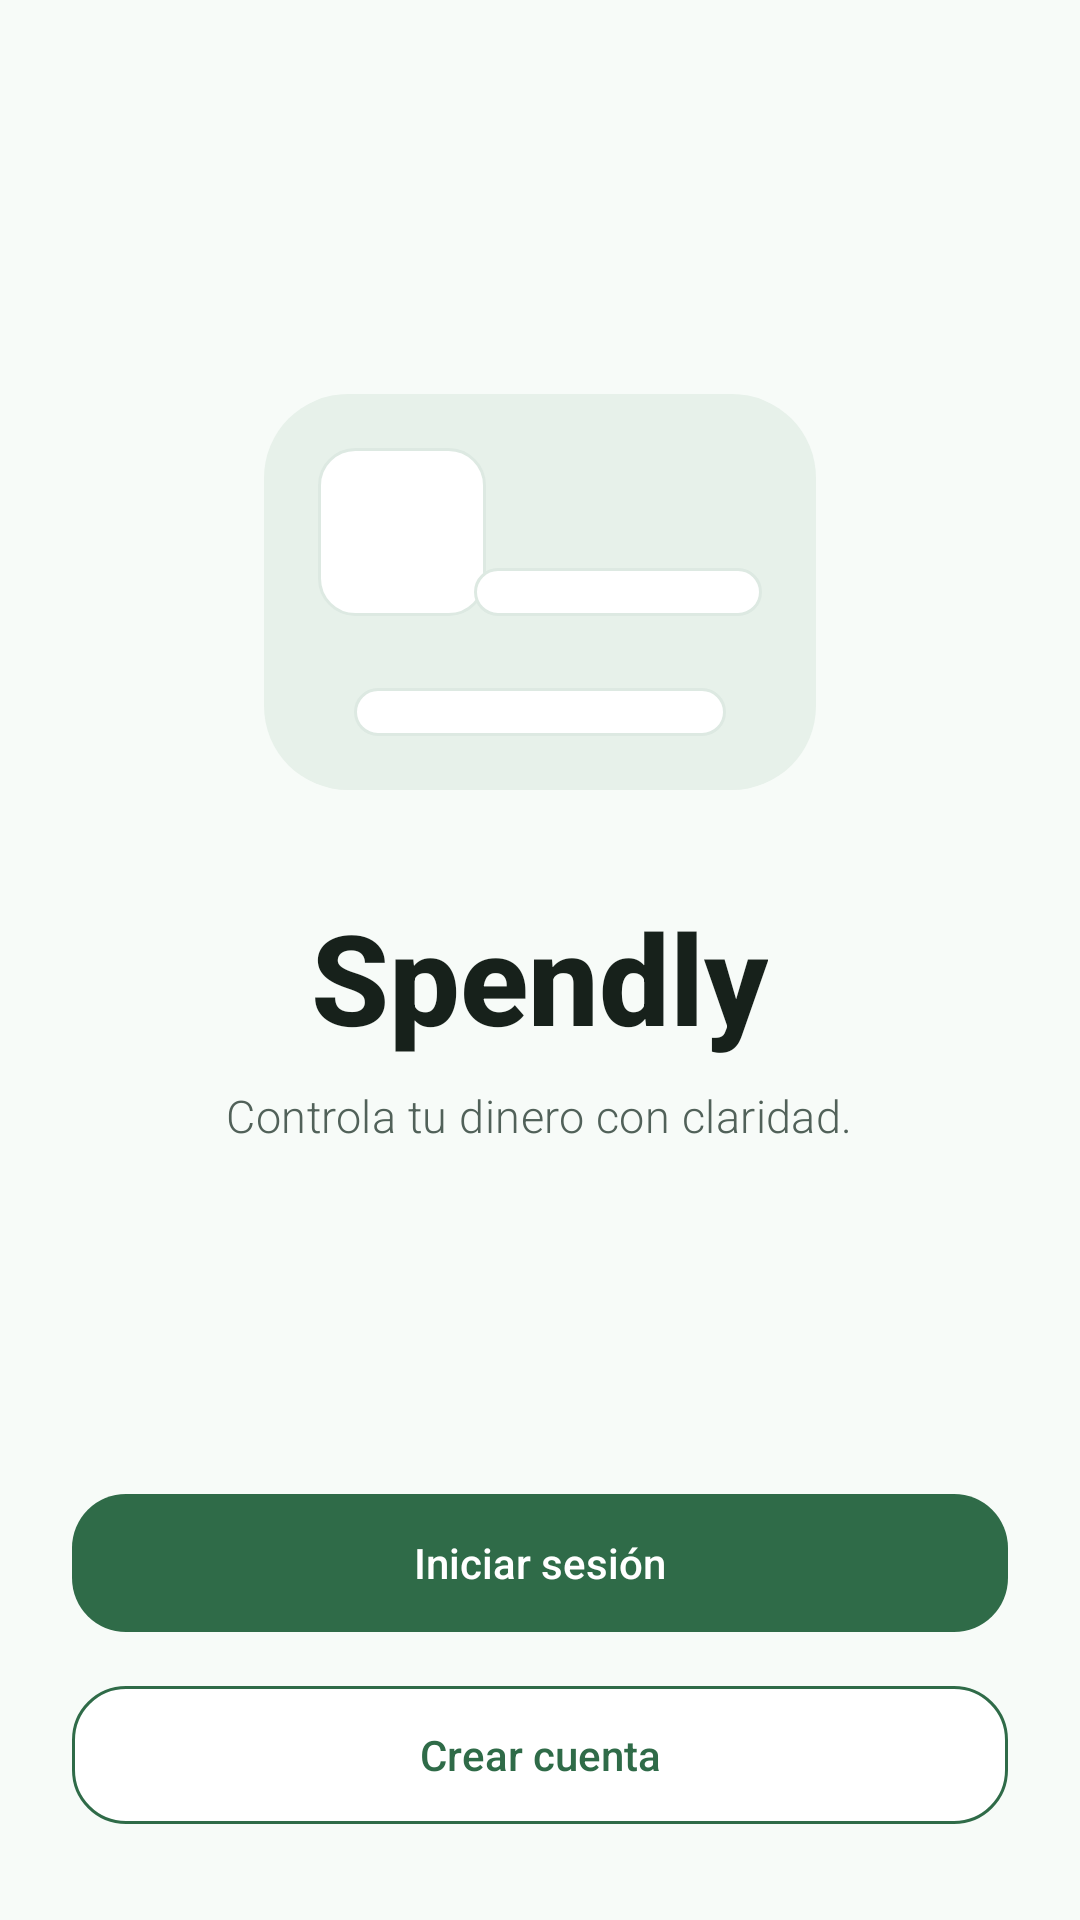

Reconstruct the res/layout file that produces this screen, plus the resources it refers to.
<!-- AndroidManifest.xml: application theme Theme.Finanzas -->
<!-- res/layout/fragment_welcome.xml -->
<?xml version="1.0" encoding="utf-8"?>
<androidx.constraintlayout.widget.ConstraintLayout
    xmlns:android="http://schemas.android.com/apk/res/android"
    xmlns:app="http://schemas.android.com/apk/res-auto"
    android:layout_width="match_parent"
    android:layout_height="match_parent"
    android:background="@color/md_theme_background"
    android:paddingStart="24dp"
    android:paddingEnd="24dp"
    android:paddingTop="28dp"
    android:paddingBottom="28dp">

    <LinearLayout
        android:id="@+id/welcomeContent"
        android:layout_width="0dp"
        android:layout_height="wrap_content"
        android:gravity="center_horizontal"
        android:orientation="vertical"
        app:layout_constraintBottom_toTopOf="@id/welcomeActions"
        app:layout_constraintEnd_toEndOf="parent"
        app:layout_constraintStart_toStartOf="parent"
        app:layout_constraintTop_toTopOf="parent"
        app:layout_constraintVertical_bias="0.48">

        <FrameLayout
            android:layout_width="184dp"
            android:layout_height="132dp"
            android:background="@drawable/bg_welcome_visual"
            android:padding="18dp">

            <View
                android:layout_width="56dp"
                android:layout_height="56dp"
                android:layout_gravity="top|start"
                android:background="@drawable/stat_item_bg" />

            <View
                android:layout_width="96dp"
                android:layout_height="16dp"
                android:layout_gravity="center|end"
                android:background="@drawable/bg_surface_card" />

            <View
                android:layout_width="124dp"
                android:layout_height="16dp"
                android:layout_gravity="bottom|center_horizontal"
                android:background="@drawable/bg_surface_card" />
        </FrameLayout>

        <TextView
            android:layout_width="wrap_content"
            android:layout_height="wrap_content"
            android:layout_marginTop="34dp"
            android:fontFamily="sans-serif-medium"
            android:letterSpacing="0"
            android:text="@string/app_name_spendly"
            android:textColor="@color/md_theme_onSurface"
            android:textSize="42sp"
            android:textStyle="bold" />

        <TextView
            android:layout_width="wrap_content"
            android:layout_height="wrap_content"
            android:layout_marginTop="8dp"
            android:gravity="center"
            android:text="@string/welcome_tagline"
            android:textColor="@color/md_theme_onSurfaceVariant"
            android:textSize="15sp" />
    </LinearLayout>

    <LinearLayout
        android:id="@+id/welcomeActions"
        android:layout_width="0dp"
        android:layout_height="wrap_content"
        android:orientation="vertical"
        app:layout_constraintBottom_toBottomOf="parent"
        app:layout_constraintEnd_toEndOf="parent"
        app:layout_constraintStart_toStartOf="parent">

        <com.google.android.material.button.MaterialButton
            android:id="@+id/btnWelcomeLogin"
            android:layout_width="match_parent"
            android:layout_height="wrap_content"
            android:minHeight="54dp"
            android:text="@string/welcome_login" />

        <com.google.android.material.button.MaterialButton
            android:id="@+id/btnWelcomeRegister"
            style="@style/Widget.Finanzas.Button.Outlined"
            android:layout_width="match_parent"
            android:layout_height="wrap_content"
            android:layout_marginTop="10dp"
            android:minHeight="54dp"
            android:text="@string/welcome_register" />
    </LinearLayout>
</androidx.constraintlayout.widget.ConstraintLayout>
<!-- resources referenced by this layout -->
<resources>
  <color name="md_theme_background">@color/bg</color>
  <color name="md_theme_onSurface">#17211B</color>
  <color name="md_theme_onSurfaceVariant">#516159</color>
  <!-- drawable bg_welcome_visual (drawable) -->
  <?xml version="1.0" encoding="utf-8"?>
  <shape xmlns:android="http://schemas.android.com/apk/res/android"
      android:shape="rectangle">
      <corners android:radius="28dp" />
      <solid android:color="@color/md_theme_secondaryContainer" />
  </shape>
  <string name="app_name_spendly">Spendly</string>
  <string name="welcome_login">Iniciar sesión</string>
  <string name="welcome_register">Crear cuenta</string>
  <string name="welcome_tagline">Controla tu dinero con claridad.</string>
  <style name="Widget.Finanzas.Button.Outlined" parent="Widget.Finanzas.Button.Secondary" />
  <style name="Theme.Finanzas" parent="Base.Theme.Finanzas" />
  <color name="bg">#F7FBF8</color>
  <color name="md_theme_surface">#FFFFFF</color>
  <color name="md_theme_outlineVariant">#DDE9E2</color>
  <color name="md_theme_secondaryContainer">#E7F1EA</color>
  <color name="md_theme_primary">#2F6B48</color>
  <color name="md_theme_onPrimary">@color/colorOnPrimary</color>
  <color name="md_theme_secondary">#4F695A</color>
  <color name="md_theme_onSecondary">#FFFFFF</color>
  <color name="md_theme_primaryContainer">#D8F0E3</color>
  <color name="md_theme_onPrimaryContainer">#063820</color>
  <color name="md_theme_onSecondaryContainer">#13251B</color>
  <color name="md_theme_surfaceVariant">#E6F0EA</color>
  <color name="md_theme_surfaceDim">#DDE8E1</color>
  <color name="md_theme_surfaceBright">#FFFFFF</color>
  <color name="md_theme_surfaceContainerLowest">#FFFFFF</color>
  <color name="md_theme_surfaceContainerLow">#F4FAF6</color>
  <color name="md_theme_surfaceContainer">#F0F7F2</color>
  <color name="md_theme_surfaceContainerHigh">#EAF2ED</color>
  <color name="md_theme_surfaceContainerHighest">#E4EEE8</color>
  <color name="md_theme_onBackground">#17211B</color>
  <color name="md_theme_error">@color/danger</color>
  <color name="md_theme_outline">#B8C8BF</color>
  <style name="Widget.Finanzas.TextView" parent="android:Widget.TextView">
          <item name="android:textColor">@color/md_theme_onSurface</item>
          <item name="android:textSize">14sp</item>
          <item name="android:letterSpacing">0.01</item>
      </style>
  <color name="colorOnPrimary">#FFFFFF</color>
  <color name="danger">#BA1A35</color>
  <color name="dialog_surface">#FFFFFF</color>
  <style name="Shape.Rounded.Large" parent="">
          <item name="cornerFamily">rounded</item>
          <item name="cornerSize">28dp</item>
      </style>
  <style name="Widget.Finanzas.MaterialAlertDialog.Title.Panel" parent="MaterialAlertDialog.Material3.Title.Panel">
          <item name="android:layout_width">match_parent</item>
          <item name="android:layout_height">wrap_content</item>
      </style>
  <style name="Widget.Finanzas.MaterialAlertDialog.Title.Icon" parent="MaterialAlertDialog.Material3.Title.Icon">
          <item name="android:layout_width">24dp</item>
          <item name="android:layout_height">24dp</item>
      </style>
  <style name="TextAppearance.Finanzas.DialogBody" parent="MaterialAlertDialog.Material3.Body.Text">
          <item name="android:layout_width">match_parent</item>
          <item name="android:layout_height">wrap_content</item>
          <item name="android:textColor">@color/md_theme_onSurfaceVariant</item>
      </style>
  <style name="Widget.Finanzas.BottomSheet" parent="Widget.Material3.BottomSheet.Modal">
          <item name="backgroundTint">@color/dialog_surface</item>
          <item name="shapeAppearanceOverlay">@style/Shape.BottomSheet</item>
      </style>
  <style name="Shape.BottomSheet" parent="">
          <item name="cornerFamily">rounded</item>
          <item name="cornerSizeTopLeft">28dp</item>
          <item name="cornerSizeTopRight">28dp</item>
          <item name="cornerSizeBottomLeft">0dp</item>
          <item name="cornerSizeBottomRight">0dp</item>
      </style>
</resources>
